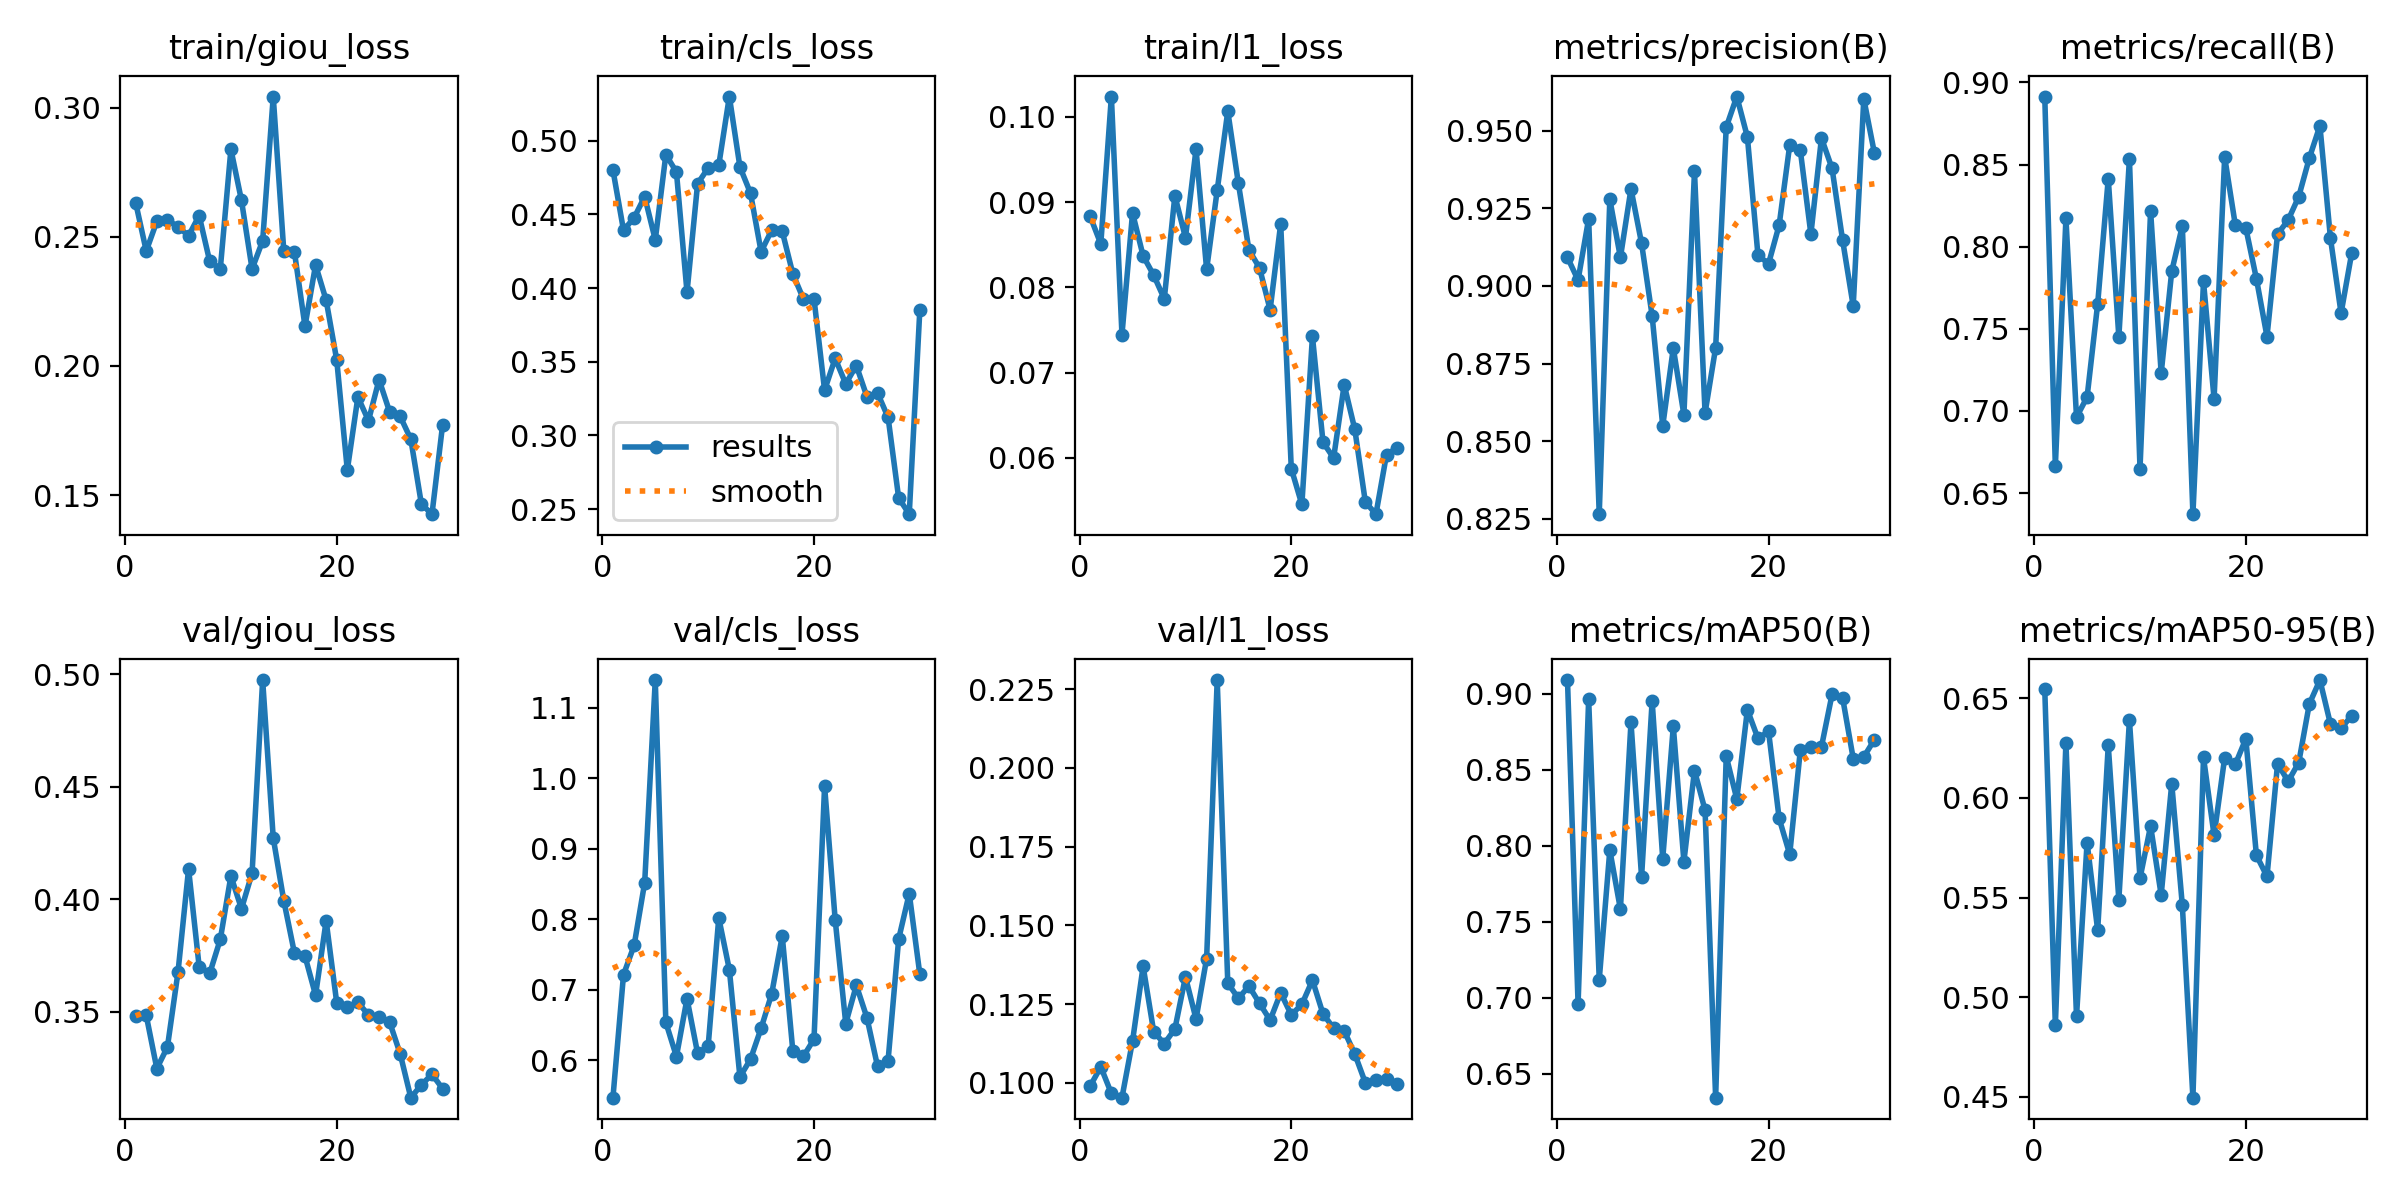

Data behind this chart, as committed beside it:
epoch, time, train/giou_loss, train/cls_loss, train/l1_loss, metrics/precision(B), metrics/recall(B), metrics/mAP50(B), metrics/mAP50-95(B), val/giou_loss, val/cls_loss, val/l1_loss, lr/pg0, lr/pg1, lr/pg2
1, 22.55, 0.2633, 0.4801, 0.08831, 0.9092, 0.8914, 0.9089, 0.6545, 0.3483, 0.547, 0.09904, 0.0001286, 0.0001286, 0.0001286
2, 37.74, 0.2446, 0.4392, 0.08509, 0.9019, 0.6664, 0.6959, 0.4858, 0.3484, 0.7215, 0.1051, 0.0002626, 0.0002626, 0.0002626
3, 47.57, 0.256, 0.4476, 0.1024, 0.9216, 0.8172, 0.8963, 0.6277, 0.3248, 0.7629, 0.09666, 0.0003871, 0.0003871, 0.0003871
4, 57.3, 0.2565, 0.462, 0.07444, 0.8265, 0.6962, 0.7118, 0.4903, 0.3343, 0.8522, 0.09533, 0.0005021, 0.0005021, 0.0005021
5, 67.05, 0.254, 0.4327, 0.08872, 0.9279, 0.7085, 0.7971, 0.5776, 0.3675, 1.14, 0.1133, 0.0006078, 0.0006078, 0.0006078
6, 76.52, 0.2505, 0.4904, 0.08368, 0.9092, 0.7652, 0.7582, 0.5336, 0.4134, 0.6537, 0.137, 0.000704, 0.000704, 0.000704
7, 86.04, 0.2582, 0.4787, 0.08142, 0.9312, 0.8414, 0.881, 0.6264, 0.37, 0.6053, 0.1163, 0.0007908, 0.0007908, 0.0007908
8, 95.5, 0.2405, 0.3971, 0.07864, 0.9137, 0.745, 0.7794, 0.5489, 0.3671, 0.6875, 0.1125, 0.0008681, 0.0008681, 0.0008681
9, 105, 0.2377, 0.4708, 0.09075, 0.8903, 0.8535, 0.8951, 0.6391, 0.3822, 0.6098, 0.1171, 0.0009361, 0.0009361, 0.0009361
10, 114.5, 0.284, 0.4814, 0.08582, 0.8549, 0.665, 0.7914, 0.5597, 0.4103, 0.6204, 0.1337, 0.0009945, 0.0009945, 0.0009945
11, 124, 0.2641, 0.4833, 0.09621, 0.88, 0.8217, 0.8784, 0.5859, 0.3958, 0.8021, 0.1203, 0.0009574, 0.0009574, 0.0009574
12, 133.4, 0.2376, 0.5299, 0.08209, 0.8585, 0.7229, 0.7895, 0.5513, 0.4116, 0.7286, 0.1395, 0.0009103, 0.0009103, 0.0009103
13, 142.9, 0.2485, 0.4821, 0.09138, 0.9369, 0.7851, 0.8494, 0.6071, 0.4974, 0.5763, 0.2279, 0.0008631, 0.0008631, 0.0008631
14, 152.4, 0.3044, 0.4643, 0.1007, 0.8591, 0.8126, 0.8234, 0.5461, 0.4273, 0.6016, 0.1317, 0.000816, 0.000816, 0.000816
15, 161.8, 0.2444, 0.4246, 0.09219, 0.8801, 0.6372, 0.6342, 0.4495, 0.3993, 0.6454, 0.1269, 0.0007688, 0.0007688, 0.0007688
16, 171.3, 0.2443, 0.4392, 0.08437, 0.9511, 0.7788, 0.8588, 0.6204, 0.3761, 0.6943, 0.1307, 0.0007216, 0.0007216, 0.0007216
17, 180.8, 0.2154, 0.4384, 0.08228, 0.961, 0.7073, 0.8306, 0.5812, 0.3747, 0.7764, 0.1253, 0.0006745, 0.0006745, 0.0006745
18, 190.2, 0.2391, 0.4096, 0.07736, 0.9479, 0.8546, 0.8893, 0.6202, 0.3574, 0.6129, 0.1199, 0.0006273, 0.0006273, 0.0006273
19, 199.7, 0.2255, 0.3925, 0.08745, 0.9099, 0.8134, 0.8705, 0.6168, 0.3904, 0.6056, 0.1286, 0.0005802, 0.0005802, 0.0005802
20, 209.2, 0.2023, 0.3927, 0.05873, 0.9072, 0.8113, 0.8751, 0.6297, 0.354, 0.63, 0.1216, 0.000533, 0.000533, 0.000533
21, 223.8, 0.1597, 0.3307, 0.05452, 0.9196, 0.7805, 0.8179, 0.5712, 0.3519, 0.9891, 0.1249, 0.0004859, 0.0004859, 0.0004859
22, 233.7, 0.188, 0.3522, 0.07423, 0.9453, 0.7453, 0.7943, 0.5606, 0.3541, 0.7996, 0.1326, 0.0004387, 0.0004387, 0.0004387
23, 243.1, 0.1788, 0.335, 0.06181, 0.9437, 0.8076, 0.8626, 0.6172, 0.3486, 0.6522, 0.1219, 0.0003915, 0.0003915, 0.0003915
24, 252.6, 0.1947, 0.3474, 0.05997, 0.9167, 0.8162, 0.865, 0.6083, 0.3479, 0.7064, 0.1174, 0.0003444, 0.0003444, 0.0003444
25, 262, 0.1822, 0.3264, 0.06856, 0.9476, 0.8305, 0.865, 0.6178, 0.3454, 0.6605, 0.1165, 0.0002972, 0.0002972, 0.0002972
26, 271.4, 0.1804, 0.3288, 0.06335, 0.9378, 0.8539, 0.8994, 0.6472, 0.3312, 0.5918, 0.1092, 0.0002501, 0.0002501, 0.0002501
27, 280.8, 0.1716, 0.3123, 0.05481, 0.9147, 0.8736, 0.8971, 0.6592, 0.3118, 0.5997, 0.1001, 0.0002029, 0.0002029, 0.0002029
28, 290.4, 0.1465, 0.2576, 0.05338, 0.8935, 0.805, 0.8573, 0.637, 0.3175, 0.7721, 0.101, 0.0001558, 0.0001558, 0.0001558
29, 299.8, 0.1426, 0.2466, 0.06038, 0.9602, 0.7595, 0.8583, 0.635, 0.3222, 0.8366, 0.1014, 0.0001086, 0.0001086, 0.0001086
30, 309.2, 0.177, 0.3852, 0.06117, 0.9428, 0.7959, 0.8696, 0.6412, 0.3158, 0.722, 0.09977, 6.1447e-05, 6.1447e-05, 6.1447e-05
